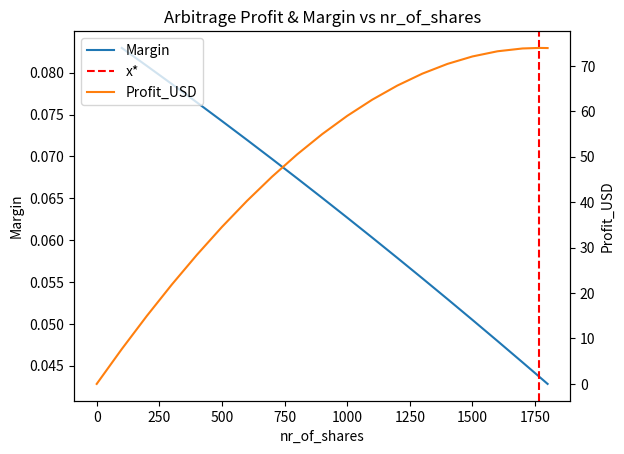

Write the Python code that produced this figure.
import math
import numpy as np
import pandas as pd
import matplotlib.pyplot as plt
from scipy.special import logsumexp

# ---------- MODEL CONSTANTS ----------
FEE_RATE    = 0.02       # 2% fee on Bodega trades
B           = 3000       # LMSR liquidity parameter
Q_YES       = 17_500     # YES pool size on Bodega
Q_NO        = 23_500     # NO  pool size on Bodega
P_POLY_YES  = 0.20       # YES price on Polymarket (USD)
P_POLY_NO   = 1 - P_POLY_YES
ADA_TO_USD  = 0.6        # 1 ADA = 0.6 USD

# ---------- CORE FUNCTIONS ----------
import math

def compute_price(q_yes, q_no, b=B):
    e_yes = math.exp(q_yes/b)
    e_no  = math.exp(q_no/b)
    return e_yes/(e_yes+e_no)

def lmsr_cost(q_yes, q_no, b=B):
    return b * logsumexp([q_yes/b, q_no/b])

def lmsr_cost_vector(q_yes, q_no, x_vals, b=B):
    arr = np.vstack([
        (q_yes + x_vals)/b,
        np.full_like(x_vals, q_no/b)
    ])
    return b * logsumexp(arr, axis=0)

# ---------- PRE-TRADE STATE ----------
p0    = compute_price(Q_YES, Q_NO)
swap  = (P_POLY_YES < p0)
if swap:
    buy_poly_price = P_POLY_YES
    p_ext          = P_POLY_NO
    q_yes, q_no    = Q_NO, Q_YES
else:
    buy_poly_price = P_POLY_NO
    p_ext          = P_POLY_YES
    q_yes, q_no    = Q_YES, Q_NO

# baseline cost offset
cost0 = lmsr_cost(q_yes, q_no)

# ---------- ANALYTIC OPTIMUM ----------
def optimal_x_with_fee(q_yes, q_no, p_ext, fee=FEE_RATE, b=B):
    p_eff = p_ext/(1+fee)
    if not 0 < p_eff < 1:
        return None
    e_yes = math.exp(q_yes/b)
    e_no  = math.exp(q_no/b)
    y = (p_eff*e_no)/((1-p_eff)*e_yes)
    return None if y<=0 else b*math.log(y)

x_star = optimal_x_with_fee(q_yes, q_no, p_ext)

# ---------- GRID UP TO x* ----------
increments = list(np.arange(0, math.ceil(x_star/100)*100+1, 100))
if not np.isclose(increments[-1], x_star):
    increments.append(x_star)
x_vals = np.array(sorted(set(increments)))

# ---------- COMPUTE METRICS ----------
raw_bod    = lmsr_cost_vector(q_yes, q_no, x_vals) - cost0    # USD before fee
fee_usd    = raw_bod * FEE_RATE                                # USD fee
bod_usd    = raw_bod + fee_usd                                 # USD after fee
poly_usd   = x_vals * buy_poly_price                           # Polymarket USD spend

total_usd  = bod_usd + poly_usd
rev_usd    = x_vals
profit_usd = rev_usd - total_usd

# suppress divide warnings and apply safe formulas
with np.errstate(divide='ignore', invalid='ignore'):
    margin         = np.where(total_usd>0, profit_usd/total_usd, np.nan)
    avg_bod_price  = np.where(x_vals>0, bod_usd/x_vals, np.nan)
    avg_poly_price = np.where(x_vals>0, poly_usd/x_vals, np.nan)
    bod_ada_post   = bod_usd/ADA_TO_USD
    bod_ada_pre    = raw_bod/ADA_TO_USD

# ---------- OPTIMUM SUMMARY ----------
opt_idx = np.where(np.isclose(x_vals, x_star))[0][0]
print("=== OPTIMUM SUMMARY ===")
print(f"x* (nr_of_shares)    = {x_star:.6f}")
print(f"TotalCost_USD        = {total_usd[opt_idx]:.6f}")
print(f"PolyCost_USD         = {poly_usd[opt_idx]:.6f}")
print(f"BodCost_ADA (post)   = {bod_ada_post[opt_idx]:.6f}")
print(f"Profit_USD           = {profit_usd[opt_idx]:.6f}")
print(f"Margin               = {margin[opt_idx]:.6f}")
print("=======================\n")

# ---------- RESULT TABLE ----------
df = pd.DataFrame({
    'nr_of_shares':       x_vals,
    'Poly_USD_cost':      poly_usd,
    'Bod_ADA_cost':  bod_ada_pre,
    'Bod_USD_cost':  raw_bod,
    'TotalCost_USD':      total_usd,
    'Fee_USD':            fee_usd,
    'AvgPrice_Poly_USD':  avg_poly_price,
    'AvgPrice_Bod_USD':   avg_bod_price,
    'Profit_USD':         profit_usd,
    'Margin':             margin
})

# move optimum row to top
star = df.iloc[[opt_idx]]
rest = df.drop(opt_idx).reset_index(drop=True)
df = pd.concat([star, rest], ignore_index=True)

print(df.to_string(index=False, float_format="{:,.6f}".format))

# ---------- VISUALISATION ----------
plt.close('all')
fig, ax1 = plt.subplots()
ax1.plot(x_vals, margin, label='Margin')
ax1.set_xlabel('nr_of_shares')
ax1.set_ylabel('Margin')
ax2 = ax1.twinx()
ax2.plot(x_vals, profit_usd, label='Profit_USD', color='tab:orange')
ax2.set_ylabel('Profit_USD')
if x_star is not None:
    ax1.axvline(x_star, linestyle='--', color='red', label='x*')

# combined legend
lines, labels = ax1.get_legend_handles_labels()
l2, l2l = ax2.get_legend_handles_labels()
ax1.legend(lines + l2, labels + l2l, loc='upper left')
plt.title('Arbitrage Profit & Margin vs nr_of_shares')
plt.show()